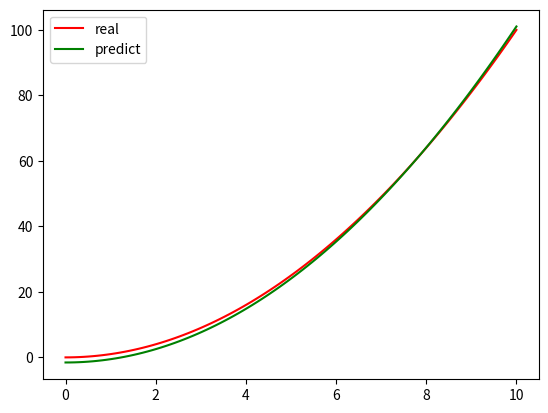

Python code for this plot:
import numpy as np
import matplotlib.pyplot as plt
from scipy.optimize import linprog, minimize, curve_fit


# linear programing
c = np.array([-2, -3, 5])
A_ub = np.array([[-2, 5, -1], [1, 3, 1]])
B_ub = np.array([-10, 12])
A_eq = np.array([[1, 1, 1]])
B_eq = np.array([7])
x1 = (0, 7)
x2 = (0, 7)
x3 = (0, 7)
res = linprog(c, A_ub, B_ub, A_eq, B_eq, bounds=(x1, x2, x3))
print(res.x)

# nonlinear problems
fun = lambda x: x[0]**2 + x[1]**2 + x[2]**2 + 8
constraints = ({'type':'ineq', 'fun':lambda x: x[0]**2 - x[1] + x[2]**3},
        {'type':'ineq', 'fun':lambda x: -(x[0] + x[1] + x[2]**2 - 20)},
        {'type': 'eq', 'fun':lambda x: -(x[0] + x[1]**2 - 2)},
        {'type': 'eq', 'fun':lambda x: x[1] + 2*x[2]**2 - 3})
bounds = ((0,None), (0, None), (0, None))
res = minimize(fun=fun, x0=[0,0,0], constraints=constraints, bounds=bounds)
print(res.x)

# curve_fit
fun = lambda x, A, B, C: A*x*x + B*x + C
x = np.linspace(0, 10, 100)
y = x**2
y_noise = y + np.random.normal(loc=0, scale=5, size=x.size)
popt, pcov = curve_fit(fun, x, y_noise)
print(popt)
fig ,ax = plt.subplots()
ax.plot(x, y, color='red')
ax.plot(x, fun(x, *popt), color='green')
ax.legend(['real', 'predict'])
plt.show()